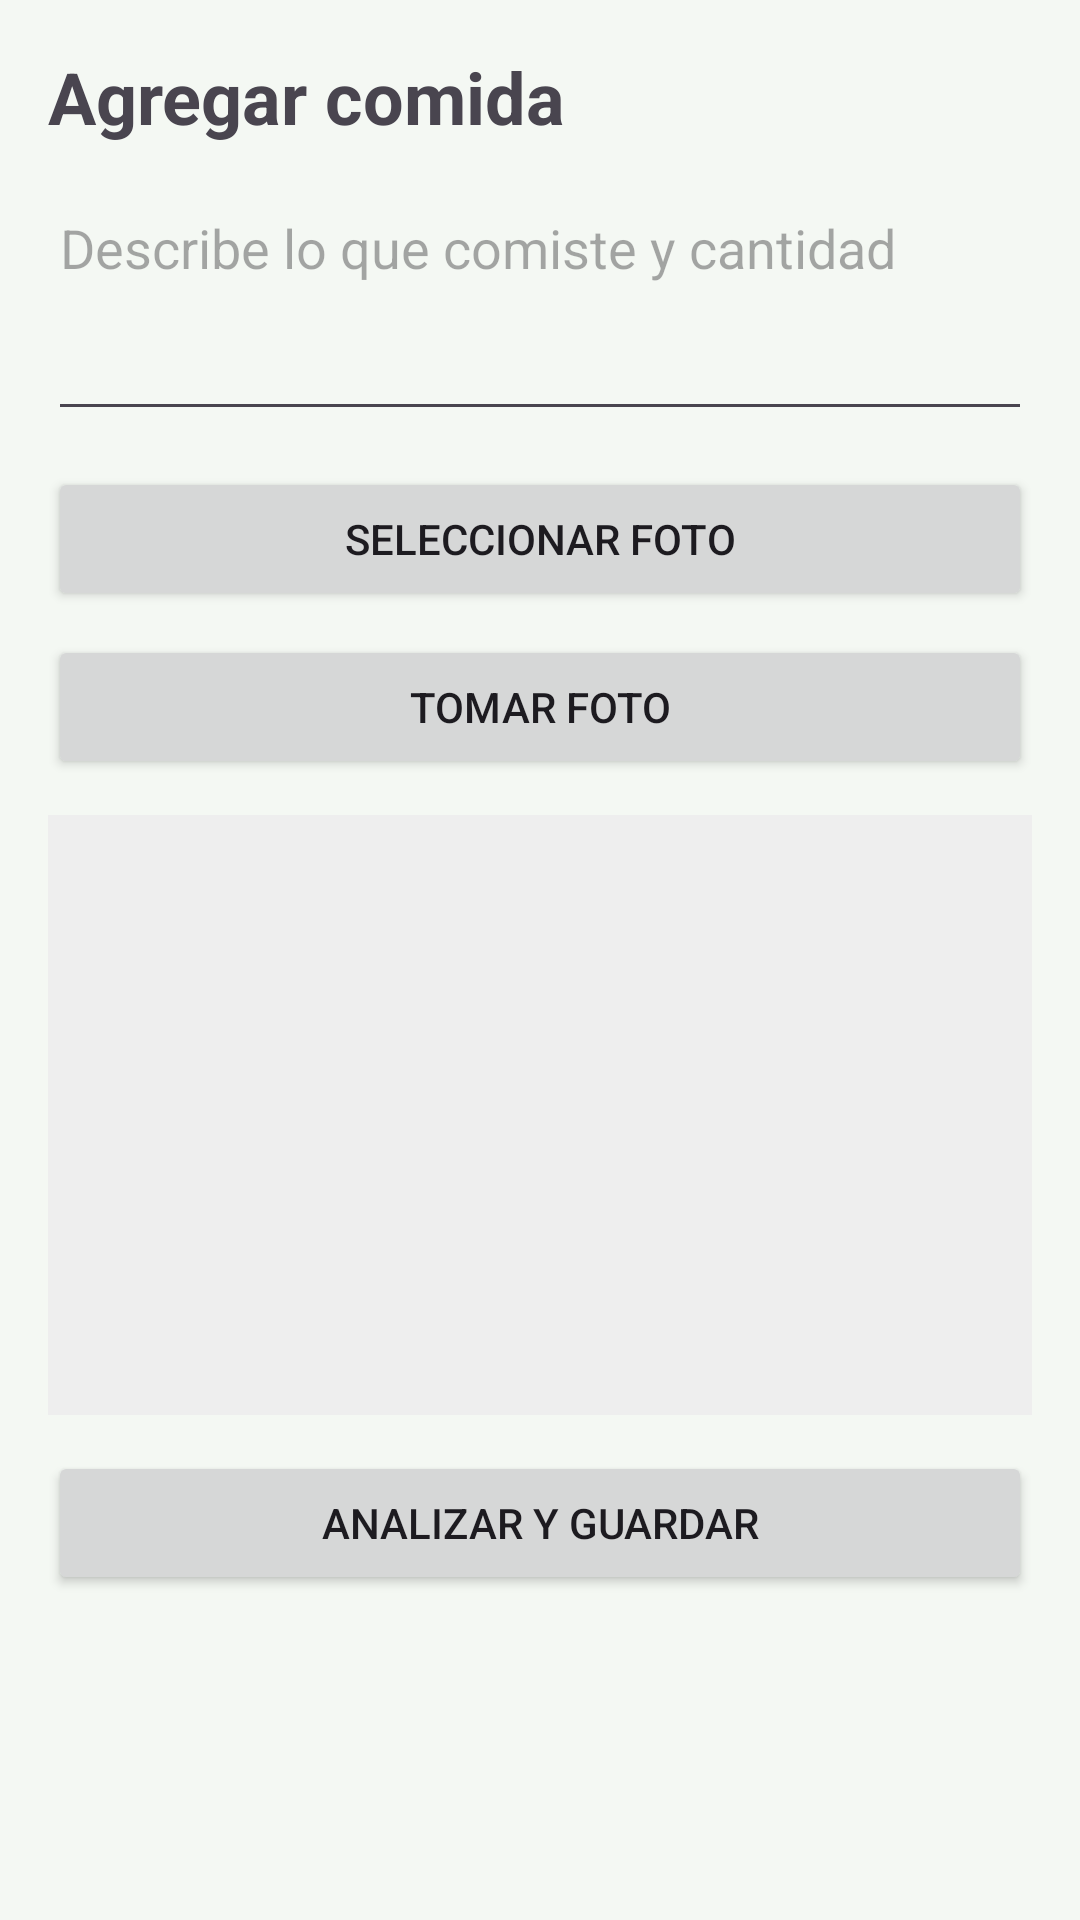

The Android layout XML behind this screen, and the referenced resources:
<!-- AndroidManifest.xml: application theme Theme.NutriTrack -->
<!-- res/layout/activity_add_food.xml -->
<?xml version="1.0" encoding="utf-8"?>
<ScrollView xmlns:android="http://schemas.android.com/apk/res/android"
    android:layout_width="match_parent"
    android:layout_height="match_parent"
    android:fillViewport="true">

    <LinearLayout
        android:layout_width="match_parent"
        android:layout_height="wrap_content"
        android:orientation="vertical"
        android:padding="16dp">

        <TextView
            android:layout_width="wrap_content"
            android:layout_height="wrap_content"
            android:text="Agregar comida"
            android:textSize="24sp"
            android:textStyle="bold" />

        <EditText
            android:id="@+id/etDescription"
            android:layout_width="match_parent"
            android:layout_height="wrap_content"
            android:layout_marginTop="12dp"
            android:hint="Describe lo que comiste y cantidad"
            android:inputType="textMultiLine"
            android:minLines="3"
            android:gravity="top|start" />

        <Button
            android:id="@+id/btnPickImage"
            android:layout_width="match_parent"
            android:layout_height="wrap_content"
            android:layout_marginTop="12dp"
            android:text="Seleccionar foto" />

        <Button
            android:id="@+id/btnTakePhoto"
            android:layout_width="match_parent"
            android:layout_height="wrap_content"
            android:layout_marginTop="8dp"
            android:text="Tomar foto" />

        <ImageView
            android:id="@+id/ivFoodPreview"
            android:layout_width="match_parent"
            android:layout_height="200dp"
            android:layout_marginTop="12dp"
            android:background="#EEEEEE"
            android:scaleType="centerCrop" />

        <ProgressBar
            android:id="@+id/progressBar"
            android:layout_width="wrap_content"
            android:layout_height="wrap_content"
            android:layout_gravity="center_horizontal"
            android:layout_marginTop="16dp"
            android:visibility="gone" />

        <Button
            android:id="@+id/btnAnalyzeSave"
            android:layout_width="match_parent"
            android:layout_height="wrap_content"
            android:layout_marginTop="12dp"
            android:text="Analizar y guardar" />
            <TextView
                android:id="@+id/tvError"
                android:layout_width="match_parent"
                android:layout_height="wrap_content"
                android:layout_marginTop="12dp"
                android:background="#FFEBEE"
                android:padding="12dp"
                android:textColor="#B71C1C"
                android:textSize="14sp"
                android:visibility="gone" />
    </LinearLayout>
</ScrollView>
<!-- resources referenced by this layout -->
<resources>
  <style name="Theme.NutriTrack" parent="Base.Theme.NutriTrack" />
  <style name="Base.Theme.NutriTrack" parent="Theme.Material3.DayNight.NoActionBar">
          <item name="colorPrimary">@color/primary</item>
          <item name="colorOnPrimary">@color/onPrimary</item>
          <item name="colorSecondary">@color/secondary</item>
          <item name="android:colorBackground">@color/background</item>
          <item name="colorSurface">@color/surface</item>
          <item name="colorOnSurface">@color/onSurface</item>
      </style>
  <color name="primary">#2E7D32</color>
  <color name="onPrimary">#FFFFFF</color>
  <color name="secondary">#66BB6A</color>
  <color name="background">#F4F8F3</color>
  <color name="surface">#FFFFFF</color>
  <color name="onSurface">#1B1B1B</color>
</resources>
